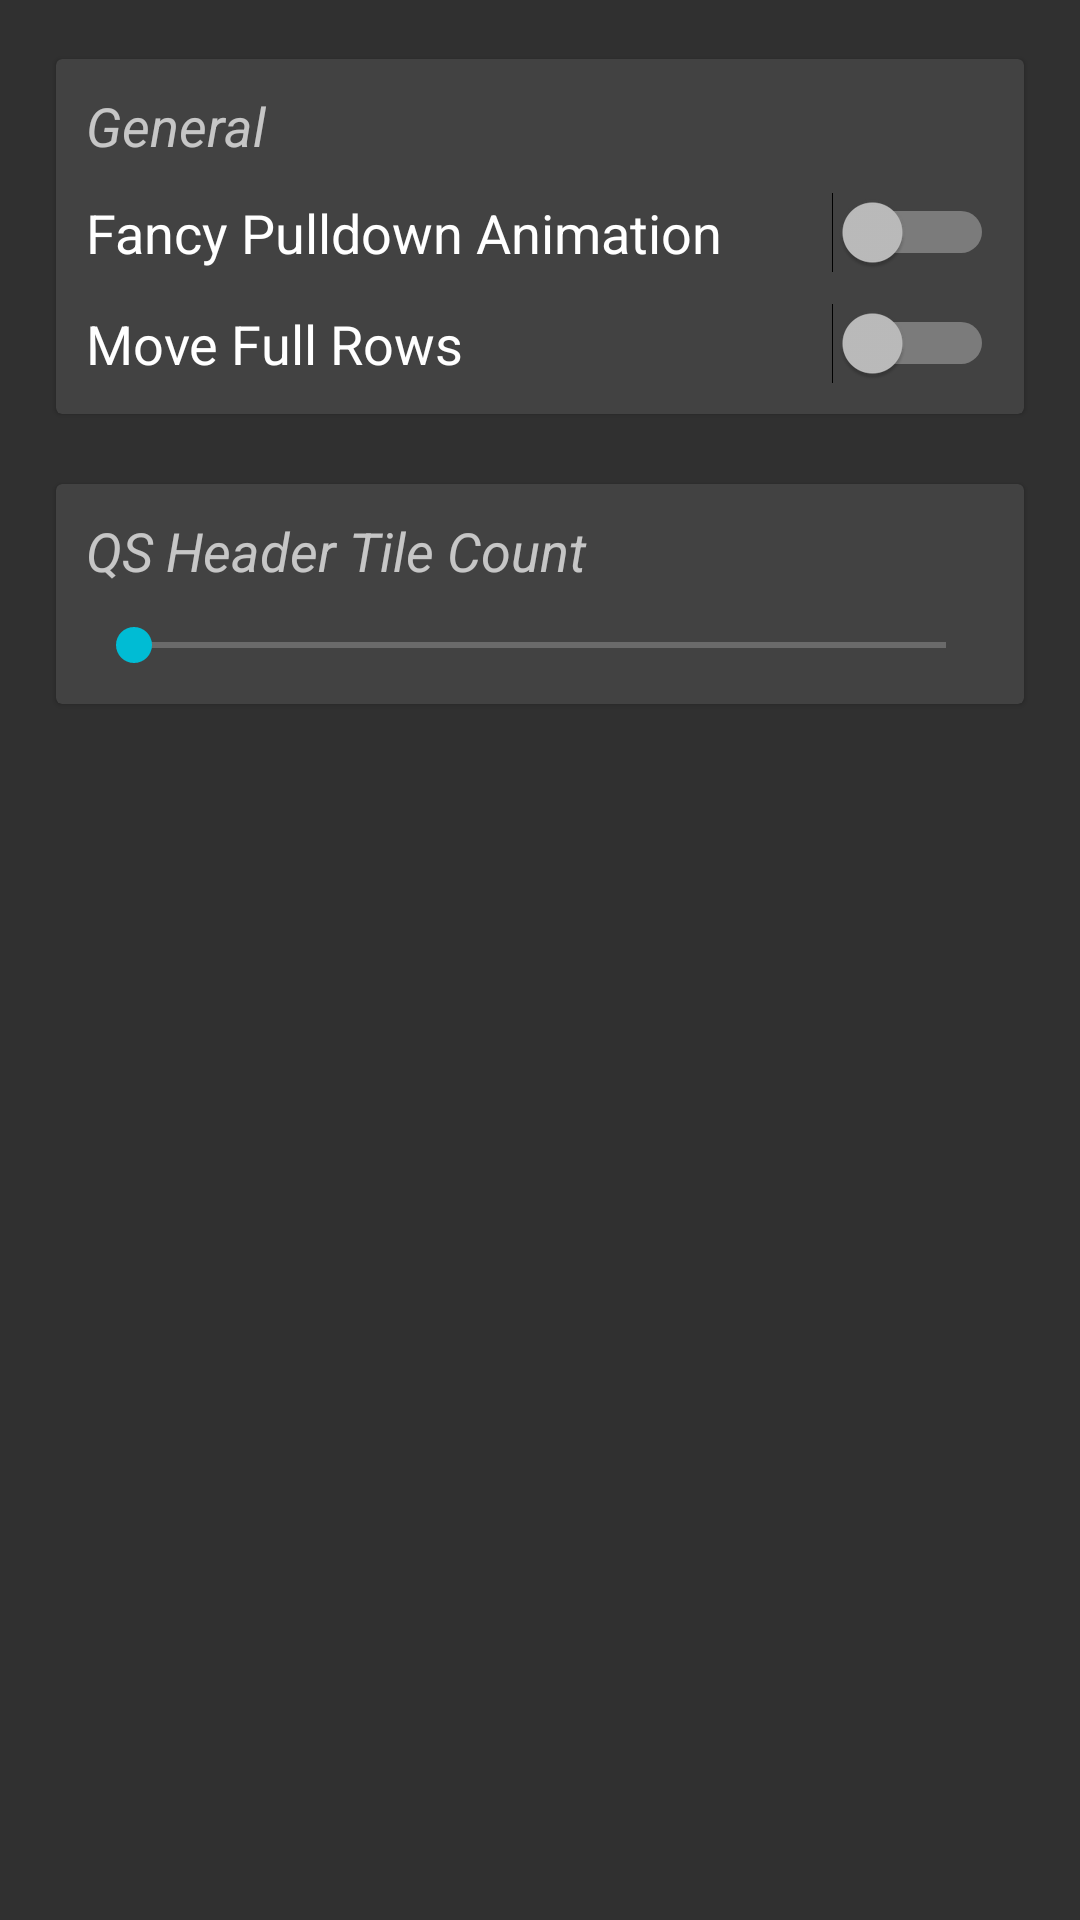

Layout XML and referenced resources for this Android screen:
<!-- AndroidManifest.xml: application theme DARK -->
<!-- res/layout/fragment_qs.xml -->
<?xml version="1.0" encoding="utf-8"?>
<LinearLayout xmlns:android="http://schemas.android.com/apk/res/android"
    xmlns:app="http://schemas.android.com/apk/res-auto"
    xmlns:tools="http://schemas.android.com/tools"
    android:orientation="vertical" android:layout_width="match_parent"
    android:layout_height="match_parent">

    <ScrollView
        android:layout_width="match_parent"
        android:layout_height="match_parent"
        tools:ignore="UselessParent">

        <LinearLayout
            android:layout_width="match_parent"
            android:layout_height="wrap_content"
            android:orientation="vertical"
            android:padding="16dp"
            tools:ignore="UselessLeaf">

            <android.support.v7.widget.CardView
                android:layout_width="match_parent"
                android:layout_height="match_parent"
                android:layout_marginBottom="16dp"
                app:cardElevation="1dp"
                app:cardUseCompatPadding="true">

                <include
                    layout="@layout/qs_switches_general"
                    android:layout_width="match_parent"
                    android:layout_height="wrap_content" />
            </android.support.v7.widget.CardView>

            <android.support.v7.widget.CardView
                android:id="@+id/sysui_qqs_count_card"
                android:layout_width="match_parent"
                android:layout_height="match_parent"
                app:cardElevation="1dp"
                app:cardUseCompatPadding="true">

                <include
                    layout="@layout/qs_custom_qqs"
                    android:layout_width="match_parent"
                    android:layout_height="wrap_content" />
            </android.support.v7.widget.CardView>

        </LinearLayout>
    </ScrollView>

</LinearLayout>
<!-- res/layout/qs_switches_general.xml (included above) -->
<?xml version="1.0" encoding="utf-8"?>
<LinearLayout xmlns:android="http://schemas.android.com/apk/res/android"
    android:layout_width="match_parent"
    android:layout_height="match_parent"
    android:orientation="vertical"
    android:padding="10dp">

    <TextView
        android:layout_width="match_parent"
        android:layout_height="wrap_content"
        android:layout_marginBottom="10dp"
        android:text="@string/general"
        android:textAlignment="textStart"
        android:textSize="18sp"
        android:textStyle="italic" />

    <Switch
        android:id="@+id/allow_fancy_animation"
        android:layout_width="match_parent"
        android:layout_height="wrap_content"
        android:checked="false"
        android:switchMinWidth="50dp"
        android:text="@string/fancy_pulldown_animation"
        android:textSize="18sp" />

    <Switch
        android:id="@+id/move_full_rows"
        android:layout_width="match_parent"
        android:layout_height="wrap_content"
        android:layout_marginTop="10dp"
        android:checked="false"
        android:switchMinWidth="50dp"
        android:text="@string/move_full_rows"
        android:textSize="18sp" />
</LinearLayout>
<!-- res/layout/qs_custom_qqs.xml (included above) -->
<?xml version="1.0" encoding="utf-8"?>
<LinearLayout xmlns:android="http://schemas.android.com/apk/res/android"
    android:layout_width="match_parent"
    android:layout_height="match_parent"
    android:orientation="vertical"
    android:padding="10dp">

    <TextView
        android:layout_width="match_parent"
        android:layout_height="wrap_content"
        android:layout_marginBottom="10dp"
        android:text="@string/qs_header_tile_count"
        android:textAlignment="textStart"
        android:textSize="18sp"
        android:textStyle="italic" />

    <LinearLayout
        android:layout_width="match_parent"
        android:layout_height="wrap_content"
        android:orientation="horizontal">

        <SeekBar
            android:id="@+id/sysui_qqs_count"
            android:layout_width="0dp"
            android:layout_height="wrap_content"
            android:layout_gravity="center_vertical"
            android:layout_weight="1"
            android:max="10" />

        <TextView
            android:id="@+id/sysui_qqs_count_text"
            android:layout_width="wrap_content"
            android:layout_height="wrap_content"
            android:layout_gravity="center_vertical" />

    </LinearLayout>

</LinearLayout>
<!-- resources referenced by this layout -->
<resources>
  <string name="fancy_pulldown_animation">Fancy Pulldown Animation</string>
  <string name="general">General</string>
  <string name="move_full_rows">Move Full Rows</string>
  <string name="qs_header_tile_count">QS Header Tile Count</string>
  <style name="DARK" parent="Theme.AppCompat">
          <item name="colorPrimary">@color/colorPrimary2</item>
          <item name="colorPrimaryDark">@color/colorPrimaryDark2</item>
          <item name="android:navigationBarColor">@color/colorPrimary2</item>
          <item name="colorAccent">@color/colorAccent_Dark</item>
          <item name="android:statusBarColor">@color/colorPrimaryDark2</item>
      </style>
  <color name="colorPrimary2">#3f51b5</color>
  <color name="colorPrimaryDark2">#303f9f</color>
  <color name="colorAccent_Dark">#00bcd4</color>
</resources>
